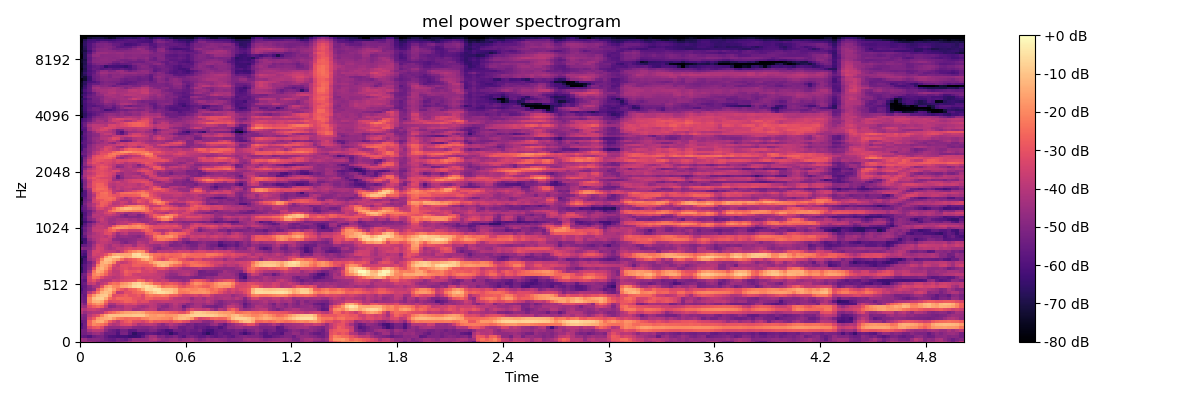

The data file committed next to this chart (first rows):
-4.525479888916015625e+01, -4.329876327514648438e+01, -4.410210418701171875e+01, -4.670515441894531250e+01, -4.919321441650390625e+01, -5.104252624511718750e+01, -4.985985565185546875e+01, -5.194877624511718750e+01, -5.312324523925781250e+01, -4.946076583862304688e+01, -4.967884063720703125e+01, -4.828019332885742188e+01, -4.426447677612304688e+01, -4.125732421875000000e+01, -4.141072082519531250e+01, -4.248628997802734375e+01, -4.271508789062500000e+01, -4.265588760375976562e+01, -4.517980194091796875e+01, -4.846181488037109375e+01, -4.761612701416015625e+01, -4.497317123413085938e+01, -4.219895172119140625e+01, -4.151140594482421875e+01
-4.387075805664062500e+01, -4.590379333496093750e+01, -4.941209411621093750e+01, -4.905372619628906250e+01, -4.889653778076171875e+01, -5.072011566162109375e+01, -5.436988830566406250e+01, -5.604188919067382812e+01, -5.660609436035156250e+01, -5.339758300781250000e+01, -5.451133728027343750e+01, -5.647132492065429688e+01, -5.148412322998046875e+01, -4.654071807861328125e+01, -4.711169433593750000e+01, -4.652436065673828125e+01, -4.615934753417968750e+01, -4.181094360351562500e+01, -3.945077514648437500e+01, -4.407685089111328125e+01, -4.745359802246093750e+01, -4.795534133911132812e+01, -4.563275909423828125e+01, -4.497505187988281250e+01
-5.595694732666015625e+01, -5.700038528442382812e+01, -5.973891830444335938e+01, -5.390579986572265625e+01, -5.159844970703125000e+01, -5.151493072509765625e+01, -5.623823165893554688e+01, -5.951132965087890625e+01, -6.029426574707031250e+01, -6.182790756225585938e+01, -6.154914855957031250e+01, -6.157592773437500000e+01, -6.381631469726562500e+01, -6.382725524902343750e+01, -6.265163421630859375e+01, -5.747677612304687500e+01, -4.971997070312500000e+01, -4.345930099487304688e+01, -4.388491058349609375e+01, -5.153288650512695312e+01, -5.014592742919921875e+01, -5.446916198730468750e+01, -5.343167877197265625e+01, -5.060651397705078125e+01
-5.339613723754882812e+01, -5.318285369873046875e+01, -4.948231506347656250e+01, -4.581289672851562500e+01, -4.450883483886718750e+01, -4.802165603637695312e+01, -5.458774566650390625e+01, -5.418800354003906250e+01, -5.470230865478515625e+01, -5.972771453857421875e+01, -5.179530715942382812e+01, -5.126045989990234375e+01, -5.899902343750000000e+01, -6.621385192871093750e+01, -6.180424499511718750e+01, -6.088062286376953125e+01, -5.718629455566406250e+01, -5.597185134887695312e+01, -5.745920562744140625e+01, -5.995938110351562500e+01, -5.787969589233398438e+01, -5.985989379882812500e+01, -6.578226470947265625e+01, -6.018046569824218750e+01
-5.261001586914062500e+01, -5.242179107666015625e+01, -4.224090957641601562e+01, -3.868569946289062500e+01, -3.877406311035156250e+01, -3.972530364990234375e+01, -4.831402587890625000e+01, -5.304693603515625000e+01, -5.517057037353515625e+01, -5.796770477294921875e+01, -5.233783721923828125e+01, -5.258944320678710938e+01, -5.759629058837890625e+01, -5.743080902099609375e+01, -5.230880737304687500e+01, -5.299851226806640625e+01, -5.365564727783203125e+01, -5.001486968994140625e+01, -5.091074752807617188e+01, -5.535136032104492188e+01, -5.758393859863281250e+01, -6.116973876953125000e+01, -5.976242065429687500e+01, -5.333366012573242188e+01
-5.814873504638671875e+01, -5.381821441650390625e+01, -3.381734466552734375e+01, -2.959623718261718750e+01, -2.793729591369628906e+01, -3.252181243896484375e+01, -4.356685638427734375e+01, -4.692337799072265625e+01, -4.658928680419921875e+01, -4.669370269775390625e+01, -4.496072387695312500e+01, -4.415757751464843750e+01, -4.483265686035156250e+01, -4.870438385009765625e+01, -4.936812973022460938e+01, -4.985798263549804688e+01, -4.975236129760742188e+01, -4.840826034545898438e+01, -4.650859069824218750e+01, -5.009376525878906250e+01, -5.071681213378906250e+01, -5.122536468505859375e+01, -4.544394683837890625e+01, -4.736620330810546875e+01
-6.042837905883789062e+01, -5.351644897460937500e+01, -2.686482429504394531e+01, -2.003771591186523438e+01, -2.164873123168945312e+01, -2.324011039733886719e+01, -2.746907234191894531e+01, -3.816548156738281250e+01, -4.149455261230468750e+01, -3.982141876220703125e+01, -3.406005096435546875e+01, -3.279261398315429688e+01, -3.185704040527343750e+01, -3.717850875854492188e+01, -4.330286788940429688e+01, -4.099127578735351562e+01, -3.998561477661132812e+01, -3.850356674194335938e+01, -4.061985778808593750e+01, -4.586200714111328125e+01, -4.884174346923828125e+01, -4.460457229614257812e+01, -4.009675598144531250e+01, -4.304290771484375000e+01
-5.607095336914062500e+01, -5.414205932617187500e+01, -2.711746215820312500e+01, -1.857667541503906250e+01, -1.464549636840820312e+01, -1.355376815795898438e+01, -1.950881385803222656e+01, -2.791685676574707031e+01, -3.445771026611328125e+01, -3.934494400024414062e+01, -3.229457092285156250e+01, -2.833820915222167969e+01, -2.628810501098632812e+01, -3.186893653869628906e+01, -3.190892601013183594e+01, -3.457665634155273438e+01, -3.055978775024414062e+01, -2.586553192138671875e+01, -2.975251007080078125e+01, -2.892133712768554688e+01, -3.028657722473144531e+01, -3.033770561218261719e+01, -3.253060150146484375e+01, -2.814294815063476562e+01
-5.066225814819335938e+01, -5.204775238037109375e+01, -3.399335479736328125e+01, -2.763010025024414062e+01, -1.762001800537109375e+01, -1.521335792541503906e+01, -1.348106956481933594e+01, -1.193696784973144531e+01, -1.705546760559082031e+01, -2.216011047363281250e+01, -2.347910881042480469e+01, -2.582654571533203125e+01, -2.473297119140625000e+01, -2.454641151428222656e+01, -2.551819419860839844e+01, -2.165013885498046875e+01, -2.074638366699218750e+01, -1.766848373413085938e+01, -1.797188377380371094e+01, -1.864981460571289062e+01, -1.942287826538085938e+01, -1.974547576904296875e+01, -2.209748077392578125e+01, -1.538719367980957031e+01
-4.862696075439453125e+01, -5.063893127441406250e+01, -3.884074020385742188e+01, -3.442697143554687500e+01, -3.076846694946289062e+01, -2.163594436645507812e+01, -1.376382827758789062e+01, -1.012071037292480469e+01, -1.049494552612304688e+01, -1.089330863952636719e+01, -1.022789955139160156e+01, -9.943078994750976562e+00, -9.701137542724609375e+00, -8.999406814575195312e+00, -8.806715011596679688e+00, -9.123743057250976562e+00, -1.366213035583496094e+01, -1.706758117675781250e+01, -1.760579681396484375e+01, -1.578299236297607422e+01, -1.623599815368652344e+01, -1.813031768798828125e+01, -1.785173797607421875e+01, -1.717293167114257812e+01
-4.098959350585937500e+01, -4.598376464843750000e+01, -4.247763442993164062e+01, -4.040875625610351562e+01, -4.097938919067382812e+01, -4.044565963745117188e+01, -3.248229980468750000e+01, -2.687940216064453125e+01, -2.413760375976562500e+01, -2.087810897827148438e+01, -1.784042358398437500e+01, -1.592406654357910156e+01, -1.559561347961425781e+01, -1.439509963989257812e+01, -1.370714187622070312e+01, -1.512002658843994141e+01, -1.944335937500000000e+01, -2.076452255249023438e+01, -2.174914932250976562e+01, -2.258315277099609375e+01, -2.274800109863281250e+01, -2.392418670654296875e+01, -2.615538787841796875e+01, -2.737641525268554688e+01
-3.811417388916015625e+01, -4.090485382080078125e+01, -3.606229400634765625e+01, -3.503902435302734375e+01, -3.733545303344726562e+01, -4.051824569702148438e+01, -4.286865234375000000e+01, -4.273785781860351562e+01, -4.045595550537109375e+01, -4.000502777099609375e+01, -4.144640350341796875e+01, -3.783012771606445312e+01, -3.817030334472656250e+01, -4.348282241821289062e+01, -4.285687637329101562e+01, -4.109625244140625000e+01, -3.902153015136718750e+01, -3.706216049194335938e+01, -3.811320877075195312e+01, -4.861302185058593750e+01, -4.617956542968750000e+01, -4.424296569824218750e+01, -4.269495010375976562e+01, -4.101901245117187500e+01
-4.463063049316406250e+01, -4.563018035888671875e+01, -3.152232170104980469e+01, -2.727439880371093750e+01, -2.475629425048828125e+01, -2.812130737304687500e+01, -3.770674896240234375e+01, -4.781453704833984375e+01, -4.672723388671875000e+01, -4.268468475341796875e+01, -4.317081832885742188e+01, -3.796719360351562500e+01, -3.854247283935546875e+01, -3.985654830932617188e+01, -4.311552429199218750e+01, -4.485313796997070312e+01, -4.310312652587890625e+01, -3.864305496215820312e+01, -3.994995880126953125e+01, -4.487287902832031250e+01, -4.851147460937500000e+01, -4.903623962402343750e+01, -4.353905868530273438e+01, -4.051612854003906250e+01
-4.631068801879882812e+01, -5.069481658935546875e+01, -2.551758193969726562e+01, -2.088195037841796875e+01, -1.781531715393066406e+01, -1.979682540893554688e+01, -3.037689208984375000e+01, -4.207432556152343750e+01, -4.201118469238281250e+01, -3.612345886230468750e+01, -3.555941009521484375e+01, -3.302180862426757812e+01, -3.418436813354492188e+01, -3.200827026367187500e+01, -3.634031295776367188e+01, -3.779942703247070312e+01, -3.789202117919921875e+01, -3.809466171264648438e+01, -3.943320465087890625e+01, -4.399575805664062500e+01, -4.397040939331054688e+01, -4.640525054931640625e+01, -4.296039962768554688e+01, -3.902052688598632812e+01
-5.114108657836914062e+01, -5.421764373779296875e+01, -2.062194442749023438e+01, -1.315523147583007812e+01, -1.244189643859863281e+01, -1.465539360046386719e+01, -2.446979713439941406e+01, -3.288638305664062500e+01, -3.137136840820312500e+01, -3.152963447570800781e+01, -2.963129997253417969e+01, -2.637562942504882812e+01, -2.702787780761718750e+01, -2.853070068359375000e+01, -3.281434249877929688e+01, -3.122638893127441406e+01, -3.152159500122070312e+01, -3.777860260009765625e+01, -3.874631500244140625e+01, -3.795041656494140625e+01, -3.689986038208007812e+01, -3.702226638793945312e+01, -3.820356750488281250e+01, -3.814221954345703125e+01
-5.367219543457031250e+01, -5.492993927001953125e+01, -2.073157310485839844e+01, -1.116647338867187500e+01, -8.670173645019531250e+00, -7.635505676269531250e+00, -1.387854957580566406e+01, -2.489666938781738281e+01, -2.912553787231445312e+01, -2.511954498291015625e+01, -2.539103317260742188e+01, -2.605174636840820312e+01, -2.596645927429199219e+01, -2.954744148254394531e+01, -3.060093879699707031e+01, -3.229650878906250000e+01, -2.707970428466796875e+01, -2.691675758361816406e+01, -2.944128608703613281e+01, -2.936980438232421875e+01, -2.985290527343750000e+01, -2.960503196716308594e+01, -3.494362640380859375e+01, -3.857514572143554688e+01
-5.398498535156250000e+01, -5.599597930908203125e+01, -2.643965911865234375e+01, -1.766675376892089844e+01, -1.141255187988281250e+01, -9.198024749755859375e+00, -9.021356582641601562e+00, -1.749219894409179688e+01, -3.165481376647949219e+01, -3.049715614318847656e+01, -2.978766250610351562e+01, -2.702081871032714844e+01, -3.041150093078613281e+01, -3.001002502441406250e+01, -2.788611412048339844e+01, -3.227696990966796875e+01, -2.471538543701171875e+01, -2.187632560729980469e+01, -2.367820358276367188e+01, -2.310469055175781250e+01, -2.094039916992187500e+01, -2.262372779846191406e+01, -2.723283767700195312e+01, -2.753451919555664062e+01
-5.797465515136718750e+01, -5.459677124023437500e+01, -3.963844299316406250e+01, -3.181532287597656250e+01, -2.236431884765625000e+01, -1.292293167114257812e+01, -1.035571861267089844e+01, -1.280724143981933594e+01, -2.325653457641601562e+01, -3.828017044067382812e+01, -3.739027404785156250e+01, -3.057383155822753906e+01, -3.077835845947265625e+01, -2.703293037414550781e+01, -2.487422752380371094e+01, -2.434028816223144531e+01, -1.648565101623535156e+01, -1.228766822814941406e+01, -8.052129745483398438e+00, -5.164585113525390625e+00, -5.827272415161132812e+00, -7.465244293212890625e+00, -8.974750518798828125e+00, -1.326600646972656250e+01
-6.099422454833984375e+01, -5.510886383056640625e+01, -5.029335021972656250e+01, -4.627214813232421875e+01, -2.935886573791503906e+01, -1.929189109802246094e+01, -1.297685813903808594e+01, -1.034237480163574219e+01, -1.654802703857421875e+01, -2.456330490112304688e+01, -2.847272491455078125e+01, -3.211264801025390625e+01, -2.715158653259277344e+01, -2.562318801879882812e+01, -2.059732818603515625e+01, -1.325966644287109375e+01, -6.047491073608398438e+00, -6.691987991333007812e+00, -4.132440567016601562e+00, -4.382381439208984375e+00, -9.781806945800781250e+00, -1.059079742431640625e+01, -9.954706192016601562e+00, -1.260132026672363281e+01
-5.905566024780273438e+01, -5.632402420043945312e+01, -4.893648147583007812e+01, -4.333182907104492188e+01, -4.166766357421875000e+01, -3.080094909667968750e+01, -1.827354621887207031e+01, -1.498475742340087891e+01, -1.937561798095703125e+01, -2.068983078002929688e+01, -1.505236530303955078e+01, -1.376382255554199219e+01, -1.064069938659667969e+01, -6.163469314575195312e+00, -4.869524002075195312e+00, -7.611085891723632812e+00, -5.111246109008789062e+00, -7.068954467773437500e+00, -1.026435279846191406e+01, -1.559634876251220703e+01, -2.355865859985351562e+01, -2.156053733825683594e+01, -2.114456367492675781e+01, -2.281884956359863281e+01
-5.672139739990234375e+01, -5.460321044921875000e+01, -3.865279388427734375e+01, -3.622594451904296875e+01, -4.262262725830078125e+01, -3.866894531250000000e+01, -3.536405944824218750e+01, -2.690993881225585938e+01, -2.346784973144531250e+01, -2.486470794677734375e+01, -1.869833374023437500e+01, -1.667127418518066406e+01, -1.349955177307128906e+01, -7.911392211914062500e+00, -6.161773681640625000e+00, -1.065595245361328125e+01, -1.487169265747070312e+01, -1.857226943969726562e+01, -2.634435272216796875e+01, -2.685766601562500000e+01, -3.134674644470214844e+01, -2.962386512756347656e+01, -2.758598518371582031e+01, -2.973062133789062500e+01
-5.637258148193359375e+01, -5.841121673583984375e+01, -3.436907577514648438e+01, -2.988730430603027344e+01, -3.585646820068359375e+01, -4.055629730224609375e+01, -4.013187789916992188e+01, -3.950089263916015625e+01, -3.555578613281250000e+01, -3.601157379150390625e+01, -3.373505020141601562e+01, -3.198356437683105469e+01, -3.114671707153320312e+01, -2.983451652526855469e+01, -2.404814529418945312e+01, -2.610585403442382812e+01, -3.379891204833984375e+01, -3.134605979919433594e+01, -3.637095260620117188e+01, -3.887590789794921875e+01, -3.611663818359375000e+01, -3.858572006225585938e+01, -4.426124954223632812e+01, -4.372045135498046875e+01
-5.295179367065429688e+01, -5.439567565917968750e+01, -3.293789291381835938e+01, -2.309394264221191406e+01, -2.438255310058593750e+01, -3.186164855957031250e+01, -3.676316833496093750e+01, -3.821510696411132812e+01, -4.015698623657226562e+01, -3.848719787597656250e+01, -3.634714889526367188e+01, -3.385276031494140625e+01, -3.396339416503906250e+01, -3.376478195190429688e+01, -3.444378280639648438e+01, -3.690269088745117188e+01, -3.759080123901367188e+01, -3.704949569702148438e+01, -3.762446212768554688e+01, -3.741997909545898438e+01, -4.076149749755859375e+01, -4.681746673583984375e+01, -4.859184265136718750e+01, -4.957031250000000000e+01
-5.576390075683593750e+01, -5.274983215332031250e+01, -3.700839996337890625e+01, -2.064058685302734375e+01, -1.807517623901367188e+01, -2.104575729370117188e+01, -2.683977890014648438e+01, -3.436034011840820312e+01, -3.697836303710937500e+01, -3.786874771118164062e+01, -3.466368484497070312e+01, -2.869587135314941406e+01, -3.074637413024902344e+01, -3.531022644042968750e+01, -3.638946914672851562e+01, -3.509653472900390625e+01, -3.515420913696289062e+01, -3.581619644165039062e+01, -3.661569213867187500e+01, -3.813762664794921875e+01, -3.864518737792968750e+01, -4.436944961547851562e+01, -4.697034454345703125e+01, -4.688749694824218750e+01
-6.566983032226562500e+01, -5.744865417480468750e+01, -4.375846099853515625e+01, -2.307697677612304688e+01, -1.425617218017578125e+01, -1.625771331787109375e+01, -2.379913139343261719e+01, -3.197556686401367188e+01, -3.792604827880859375e+01, -3.805903244018554688e+01, -3.281874465942382812e+01, -2.718470764160156250e+01, -2.944943809509277344e+01, -2.987672805786132812e+01, -2.809901046752929688e+01, -3.397620391845703125e+01, -3.450801849365234375e+01, -3.235688018798828125e+01, -3.409310531616210938e+01, -3.893108749389648438e+01, -3.918277359008789062e+01, -4.065519332885742188e+01, -4.409039688110351562e+01, -4.310102844238281250e+01
-6.701741790771484375e+01, -5.750840759277343750e+01, -4.931429290771484375e+01, -3.175101089477539062e+01, -1.577488803863525391e+01, -1.270220756530761719e+01, -1.801940155029296875e+01, -2.684090805053710938e+01, -3.682643890380859375e+01, -3.484432601928710938e+01, -3.221339797973632812e+01, -3.064669036865234375e+01, -3.351052093505859375e+01, -3.265048217773437500e+01, -3.177968978881835938e+01, -3.547611618041992188e+01, -3.203792190551757812e+01, -3.124216651916503906e+01, -3.325058746337890625e+01, -2.951614570617675781e+01, -2.854102134704589844e+01, -3.237304306030273438e+01, -3.802060699462890625e+01, -3.707316589355468750e+01
-6.444548797607421875e+01, -5.766432571411132812e+01, -5.071727752685546875e+01, -4.141178894042968750e+01, -2.111834526062011719e+01, -1.390728187561035156e+01, -1.611506652832031250e+01, -2.218722724914550781e+01, -3.268079376220703125e+01, -3.697264862060546875e+01, -3.142216873168945312e+01, -3.112030792236328125e+01, -3.166561126708984375e+01, -2.748769569396972656e+01, -2.742882156372070312e+01, -2.829665374755859375e+01, -2.833081626892089844e+01, -2.702355194091796875e+01, -2.035887145996093750e+01, -1.287052345275878906e+01, -1.050787162780761719e+01, -1.291727638244628906e+01, -2.047468566894531250e+01, -2.476250076293945312e+01
-6.853313446044921875e+01, -6.033543395996093750e+01, -5.294841766357421875e+01, -4.497454071044921875e+01, -2.959077835083007812e+01, -1.452986717224121094e+01, -1.161087608337402344e+01, -1.405912590026855469e+01, -2.040610122680664062e+01, -3.407357788085937500e+01, -3.774610900878906250e+01, -3.596674728393554688e+01, -3.237065887451171875e+01, -2.814231872558593750e+01, -2.624448776245117188e+01, -2.540949630737304688e+01, -2.421354484558105469e+01, -1.868880462646484375e+01, -1.370481681823730469e+01, -1.142967796325683594e+01, -1.179521560668945312e+01, -1.211731338500976562e+01, -1.394344711303710938e+01, -1.634059524536132812e+01
-6.969231414794921875e+01, -6.152920532226562500e+01, -4.575479888916015625e+01, -4.004747772216796875e+01, -3.290654754638671875e+01, -2.028422737121582031e+01, -1.029104042053222656e+01, -1.026664543151855469e+01, -1.440697860717773438e+01, -1.714572525024414062e+01, -2.413041305541992188e+01, -3.080673980712890625e+01, -2.864044761657714844e+01, -2.639785003662109375e+01, -2.289482879638671875e+01, -1.577027130126953125e+01, -1.279879188537597656e+01, -1.784186172485351562e+01, -2.498889541625976562e+01, -2.882622528076171875e+01, -3.275592803955078125e+01, -2.825412178039550781e+01, -2.197464370727539062e+01, -2.350295639038085938e+01
-6.564328002929687500e+01, -6.578298950195312500e+01, -4.364703750610351562e+01, -3.720705795288085938e+01, -3.741621780395507812e+01, -3.000233650207519531e+01, -1.695515060424804688e+01, -1.095591545104980469e+01, -7.058788299560546875e+00, -6.852830886840820312e+00, -1.123336410522460938e+01, -1.454617881774902344e+01, -1.270071983337402344e+01, -7.478590011596679688e+00, -5.984167098999023438e+00, -6.776678085327148438e+00, -7.111700057983398438e+00, -1.499195671081542969e+01, -2.401207542419433594e+01, -2.592313194274902344e+01, -2.882581329345703125e+01, -2.573893737792968750e+01, -2.831592178344726562e+01, -2.598602104187011719e+01
-5.986221313476562500e+01, -6.159779357910156250e+01, -4.487715148925781250e+01, -3.412166213989257812e+01, -3.500341033935546875e+01, -3.466965103149414062e+01, -3.023624038696289062e+01, -2.211207199096679688e+01, -1.560247421264648438e+01, -1.349258232116699219e+01, -1.505729389190673828e+01, -1.472344112396240234e+01, -1.476883125305175781e+01, -6.560764312744140625e+00, -5.128150939941406250e+00, -1.071304321289062500e+01, -1.297792053222656250e+01, -2.062666702270507812e+01, -2.411353492736816406e+01, -2.410322761535644531e+01, -2.615548706054687500e+01, -2.442940521240234375e+01, -2.594718551635742188e+01, -2.595662117004394531e+01
-5.767278671264648438e+01, -5.892287445068359375e+01, -4.535266876220703125e+01, -3.428369140625000000e+01, -3.315605926513671875e+01, -3.576225280761718750e+01, -3.752945709228515625e+01, -3.791825866699218750e+01, -3.800688934326171875e+01, -4.142440414428710938e+01, -3.575902175903320312e+01, -2.873061561584472656e+01, -2.283621215820312500e+01, -1.907183456420898438e+01, -1.645882606506347656e+01, -1.841120910644531250e+01, -3.039586830139160156e+01, -4.239292907714843750e+01, -4.380383300781250000e+01, -3.804064941406250000e+01, -3.887463378906250000e+01, -3.803423309326171875e+01, -3.968460083007812500e+01, -3.718052673339843750e+01
-4.827665710449218750e+01, -4.988925170898437500e+01, -4.879497528076171875e+01, -4.118781661987304688e+01, -3.399046325683593750e+01, -3.484375000000000000e+01, -4.044005203247070312e+01, -4.315061569213867188e+01, -4.134574508666992188e+01, -3.765215301513671875e+01, -3.788297271728515625e+01, -3.513533020019531250e+01, -3.265508651733398438e+01, -3.451618957519531250e+01, -3.259207153320312500e+01, -3.416728591918945312e+01, -3.747076797485351562e+01, -4.078296279907226562e+01, -4.765418243408203125e+01, -5.007746505737304688e+01, -4.636529922485351562e+01, -4.549580764770507812e+01, -4.374858856201171875e+01, -4.628819274902343750e+01
-5.716671752929687500e+01, -5.560428619384765625e+01, -5.134778594970703125e+01, -4.324623870849609375e+01, -3.498775482177734375e+01, -3.657380294799804688e+01, -4.038920974731445312e+01, -4.370556640625000000e+01, -3.931544876098632812e+01, -4.002120208740234375e+01, -4.312147521972656250e+01, -3.995376968383789062e+01, -3.962807464599609375e+01, -4.467939376831054688e+01, -3.770496749877929688e+01, -3.722834777832031250e+01, -4.066801834106445312e+01, -4.357618713378906250e+01, -4.588883972167968750e+01, -4.626913833618164062e+01, -4.243883514404296875e+01, -4.453444671630859375e+01, -5.140444564819335938e+01, -5.060174560546875000e+01
-7.040459442138671875e+01, -6.210083007812500000e+01, -5.208164978027343750e+01, -4.665388488769531250e+01, -3.961960601806640625e+01, -3.751860427856445312e+01, -3.805506134033203125e+01, -4.003993606567382812e+01, -4.304280853271484375e+01, -4.373634338378906250e+01, -4.853520202636718750e+01, -5.122233200073242188e+01, -4.757571411132812500e+01, -4.629259490966796875e+01, -3.980601882934570312e+01, -4.140711593627929688e+01, -4.313756179809570312e+01, -3.698192977905273438e+01, -3.866383361816406250e+01, -3.796241760253906250e+01, -3.886810684204101562e+01, -4.176702880859375000e+01, -4.662162017822265625e+01, -5.007155990600585938e+01
-6.712114715576171875e+01, -6.323013305664062500e+01, -4.767579650878906250e+01, -4.252140808105468750e+01, -3.934710693359375000e+01, -3.613682937622070312e+01, -3.563088989257812500e+01, -3.833660888671875000e+01, -4.778423309326171875e+01, -4.854499816894531250e+01, -4.978595352172851562e+01, -4.919215393066406250e+01, -4.810813140869140625e+01, -4.757611083984375000e+01, -4.440683364868164062e+01, -4.435343551635742188e+01, -4.318681335449218750e+01, -3.790350341796875000e+01, -2.888656425476074219e+01, -2.279171752929687500e+01, -2.190563011169433594e+01, -2.382048416137695312e+01, -2.635766983032226562e+01, -2.946891021728515625e+01
-6.480700683593750000e+01, -5.573370361328125000e+01, -4.380410003662109375e+01, -4.057507705688476562e+01, -3.939096450805664062e+01, -3.762095642089843750e+01, -3.945512771606445312e+01, -3.546181869506835938e+01, -4.102788162231445312e+01, -4.797425842285156250e+01, -4.610347747802734375e+01, -4.544607162475585938e+01, -4.714414596557617188e+01, -4.806042480468750000e+01, -4.986939239501953125e+01, -4.616682434082031250e+01, -4.017676544189453125e+01, -3.558721542358398438e+01, -2.382037734985351562e+01, -2.004728317260742188e+01, -2.116617393493652344e+01, -1.893319320678710938e+01, -1.755550193786621094e+01, -2.207155227661132812e+01
-6.760116577148437500e+01, -5.243353271484375000e+01, -4.610378646850585938e+01, -4.191043090820312500e+01, -3.930644226074218750e+01, -3.744370651245117188e+01, -3.197253417968750000e+01, -3.145265579223632812e+01, -3.772438049316406250e+01, -4.470289993286132812e+01, -4.048682022094726562e+01, -3.862743377685546875e+01, -4.448278427124023438e+01, -4.407670593261718750e+01, -4.438155364990234375e+01, -4.283411788940429688e+01, -3.162541580200195312e+01, -2.944733047485351562e+01, -2.651663017272949219e+01, -2.850550651550292969e+01, -3.734571838378906250e+01, -2.852808189392089844e+01, -2.299777221679687500e+01, -2.400217628479003906e+01
-6.691075134277343750e+01, -5.508487701416015625e+01, -4.748504638671875000e+01, -3.759664535522460938e+01, -3.631208801269531250e+01, -3.650170135498046875e+01, -3.228723144531250000e+01, -2.752461433410644531e+01, -2.514029693603515625e+01, -3.092948532104492188e+01, -3.445825958251953125e+01, -3.422032165527343750e+01, -3.667455673217773438e+01, -3.647425079345703125e+01, -3.611609268188476562e+01, -3.059578514099121094e+01, -2.640618515014648438e+01, -2.864381790161132812e+01, -3.786573410034179688e+01, -4.039477539062500000e+01, -4.167309570312500000e+01, -3.976724624633789062e+01, -3.603532409667968750e+01, -4.216137695312500000e+01
-6.353876495361328125e+01, -5.349854278564453125e+01, -4.693265533447265625e+01, -3.838369750976562500e+01, -3.754564285278320312e+01, -3.772360229492187500e+01, -3.869162368774414062e+01, -2.670372581481933594e+01, -1.939072418212890625e+01, -1.663963127136230469e+01, -1.721233749389648438e+01, -1.862833595275878906e+01, -2.084999084472656250e+01, -2.095983314514160156e+01, -1.931756591796875000e+01, -2.086279678344726562e+01, -2.465958595275878906e+01, -3.035950469970703125e+01, -3.153803634643554688e+01, -3.157741546630859375e+01, -3.132993125915527344e+01, -3.219062423706054688e+01, -3.342605972290039062e+01, -3.376896286010742188e+01
-6.777691650390625000e+01, -5.665846252441406250e+01, -5.048563385009765625e+01, -4.187075042724609375e+01, -3.752917480468750000e+01, -3.688258361816406250e+01, -3.997034072875976562e+01, -4.008017730712890625e+01, -2.917873382568359375e+01, -2.222761154174804688e+01, -2.014022445678710938e+01, -1.903544998168945312e+01, -2.135300445556640625e+01, -1.913112449645996094e+01, -1.785560607910156250e+01, -2.208899307250976562e+01, -2.425268173217773438e+01, -2.864621543884277344e+01, -3.231686019897460938e+01, -3.186134910583496094e+01, -3.166440200805664062e+01, -3.009886550903320312e+01, -3.159469795227050781e+01, -2.969677543640136719e+01
-7.257600402832031250e+01, -5.887509155273437500e+01, -5.045886993408203125e+01, -4.524074172973632812e+01, -3.967681503295898438e+01, -4.081348800659179688e+01, -3.980775451660156250e+01, -4.375231552124023438e+01, -4.637770843505859375e+01, -3.938713073730468750e+01, -3.844099044799804688e+01, -3.881738662719726562e+01, -3.269078063964843750e+01, -2.779940223693847656e+01, -2.554302597045898438e+01, -2.780157661437988281e+01, -3.676611709594726562e+01, -4.311969757080078125e+01, -4.311749649047851562e+01, -3.889863967895507812e+01, -3.744773101806640625e+01, -3.640973281860351562e+01, -3.758918762207031250e+01, -3.809218597412109375e+01
-7.246336364746093750e+01, -6.384921264648437500e+01, -5.799260711669921875e+01, -5.297219848632812500e+01, -4.394204711914062500e+01, -3.868388748168945312e+01, -3.975563430786132812e+01, -4.474945068359375000e+01, -4.293829345703125000e+01, -4.116677856445312500e+01, -3.946758270263671875e+01, -3.786318206787109375e+01, -4.051741027832031250e+01, -4.182207870483398438e+01, -4.325151062011718750e+01, -4.638496780395507812e+01, -4.598769378662109375e+01, -4.141164398193359375e+01, -4.386436843872070312e+01, -4.810055541992187500e+01, -4.235701751708984375e+01, -4.427201080322265625e+01, -4.969017028808593750e+01, -4.628278350830078125e+01
-7.023182678222656250e+01, -6.014484405517578125e+01, -5.001866149902343750e+01, -4.677133178710937500e+01, -3.993665695190429688e+01, -3.637400054931640625e+01, -4.094295883178710938e+01, -4.447737121582031250e+01, -4.528876495361328125e+01, -4.236948776245117188e+01, -4.313581466674804688e+01, -4.247242736816406250e+01, -4.475904846191406250e+01, -4.365498733520507812e+01, -4.632055282592773438e+01, -4.515989685058593750e+01, -4.437565612792968750e+01, -4.274361419677734375e+01, -3.655062103271484375e+01, -2.786394119262695312e+01, -2.162811279296875000e+01, -2.068652153015136719e+01, -2.686861419677734375e+01, -3.854259490966796875e+01
-7.182828521728515625e+01, -5.809510040283203125e+01, -4.872278594970703125e+01, -4.076785278320312500e+01, -4.065029907226562500e+01, -3.796762084960937500e+01, -4.011641693115234375e+01, -4.234217071533203125e+01, -4.401003646850585938e+01, -4.563896942138671875e+01, -4.857857513427734375e+01, -5.013934707641601562e+01, -4.992112731933593750e+01, -4.984839630126953125e+01, -5.048353576660156250e+01, -4.824327468872070312e+01, -4.195849990844726562e+01, -3.590911865234375000e+01, -2.666772270202636719e+01, -2.078569030761718750e+01, -1.616904640197753906e+01, -1.397937774658203125e+01, -1.803775405883789062e+01, -2.889365005493164062e+01
-7.306398010253906250e+01, -5.950130462646484375e+01, -5.169543457031250000e+01, -3.979431152343750000e+01, -3.929935073852539062e+01, -4.013439941406250000e+01, -3.773966217041015625e+01, -3.644545364379882812e+01, -3.888925552368164062e+01, -4.147539901733398438e+01, -4.840554428100585938e+01, -5.269070434570312500e+01, -4.553361129760742188e+01, -4.579315185546875000e+01, -5.105204772949218750e+01, -4.875727081298828125e+01, -4.117786407470703125e+01, -3.297692871093750000e+01, -2.679464340209960938e+01, -2.856041908264160156e+01, -2.879999923706054688e+01, -2.234191513061523438e+01, -2.050212478637695312e+01, -2.383426856994628906e+01
-6.980289459228515625e+01, -5.992234039306640625e+01, -5.244612884521484375e+01, -4.302039718627929688e+01, -4.006452941894531250e+01, -3.896805572509765625e+01, -3.388680267333984375e+01, -3.186819648742675781e+01, -3.425918197631835938e+01, -4.078820037841796875e+01, -3.979697418212890625e+01, -4.404073333740234375e+01, -4.517837905883789062e+01, -4.265158081054687500e+01, -4.299676513671875000e+01, -3.768042373657226562e+01, -3.075711250305175781e+01, -3.183442687988281250e+01, -3.576393890380859375e+01, -3.828812026977539062e+01, -4.044769287109375000e+01, -4.255449676513671875e+01, -3.602800750732421875e+01, -3.462574768066406250e+01
-6.348593902587890625e+01, -5.748966979980468750e+01, -5.404245758056640625e+01, -4.723139190673828125e+01, -3.953837966918945312e+01, -3.982834625244140625e+01, -3.573080444335937500e+01, -2.614563179016113281e+01, -2.132976913452148438e+01, -1.934116744995117188e+01, -1.872447967529296875e+01, -1.916949653625488281e+01, -2.093288993835449219e+01, -2.213853073120117188e+01, -2.284846496582031250e+01, -2.179110908508300781e+01, -2.387627601623535156e+01, -2.930198097229003906e+01, -3.729905700683593750e+01, -3.468019485473632812e+01, -3.284151077270507812e+01, -3.456703948974609375e+01, -3.802817153930664062e+01, -3.578179168701171875e+01
-5.974246978759765625e+01, -5.536263275146484375e+01, -4.757365417480468750e+01, -4.257777404785156250e+01, -3.407811355590820312e+01, -3.295040130615234375e+01, -3.684345245361328125e+01, -3.404349517822265625e+01, -2.534914207458496094e+01, -1.834500503540039062e+01, -1.412623405456542969e+01, -1.169473838806152344e+01, -1.220086669921875000e+01, -1.526891994476318359e+01, -1.544649410247802734e+01, -1.783897590637207031e+01, -2.379347610473632812e+01, -3.321840286254882812e+01, -2.928949928283691406e+01, -2.862495803833007812e+01, -2.555724525451660156e+01, -2.620108032226562500e+01, -2.914713668823242188e+01, -3.092053222656250000e+01
-6.307387542724609375e+01, -5.405113220214843750e+01, -4.422430419921875000e+01, -3.903012084960937500e+01, -3.097397994995117188e+01, -2.736517333984375000e+01, -3.091772270202636719e+01, -3.673233413696289062e+01, -3.724584579467773438e+01, -3.566286849975585938e+01, -3.198429870605468750e+01, -2.549229431152343750e+01, -2.121582031250000000e+01, -2.087681198120117188e+01, -1.917038917541503906e+01, -2.193322753906250000e+01, -2.984902954101562500e+01, -3.831323623657226562e+01, -3.768944549560546875e+01, -3.752864074707031250e+01, -3.178431510925292969e+01, -3.140166473388671875e+01, -3.494738769531250000e+01, -3.972657012939453125e+01
-6.978933715820312500e+01, -5.183102416992187500e+01, -4.447075653076171875e+01, -4.012284088134765625e+01, -3.436622238159179688e+01, -2.694755935668945312e+01, -2.823791694641113281e+01, -3.297592544555664062e+01, -4.007989883422851562e+01, -3.906282424926757812e+01, -3.632227706909179688e+01, -3.961431121826171875e+01, -4.128460311889648438e+01, -4.038071823120117188e+01, -3.622451400756835938e+01, -3.497839736938476562e+01, -3.629824447631835938e+01, -3.396340942382812500e+01, -2.804523468017578125e+01, -2.228334426879882812e+01, -2.457749176025390625e+01, -3.495634460449218750e+01, -4.508011627197265625e+01, -4.624959564208984375e+01
-7.026175689697265625e+01, -5.370722198486328125e+01, -4.667121887207031250e+01, -3.483080673217773438e+01, -3.239112854003906250e+01, -2.709360122680664062e+01, -2.732464027404785156e+01, -3.050419998168945312e+01, -3.836275482177734375e+01, -3.914930725097656250e+01, -3.521243667602539062e+01, -3.614212799072265625e+01, -4.205830383300781250e+01, -3.547367095947265625e+01, -2.959981727600097656e+01, -3.230726623535156250e+01, -3.616035461425781250e+01, -2.716988372802734375e+01, -2.023429489135742188e+01, -1.790470123291015625e+01, -2.249005508422851562e+01, -2.813381767272949219e+01, -3.441862487792968750e+01, -3.991236877441406250e+01
-7.550826263427734375e+01, -5.529748535156250000e+01, -4.988424682617187500e+01, -3.484548568725585938e+01, -3.020472717285156250e+01, -2.909602165222167969e+01, -2.587909698486328125e+01, -2.501997375488281250e+01, -2.805484771728515625e+01, -3.648432159423828125e+01, -4.024535369873046875e+01, -4.026584625244140625e+01, -4.067190551757812500e+01, -3.587996673583984375e+01, -3.088454437255859375e+01, -3.237721252441406250e+01, -3.372178268432617188e+01, -2.776198005676269531e+01, -2.145336151123046875e+01, -2.472911262512207031e+01, -3.740166473388671875e+01, -3.817210769653320312e+01, -3.669129180908203125e+01, -3.734521484375000000e+01
-7.289290618896484375e+01, -5.657518768310546875e+01, -4.737888336181640625e+01, -3.664975357055664062e+01, -2.621317100524902344e+01, -2.540273475646972656e+01, -2.525457000732421875e+01, -2.458189582824707031e+01, -2.577405929565429688e+01, -3.355945587158203125e+01, -3.712390899658203125e+01, -4.365222930908203125e+01, -3.830436325073242188e+01, -3.543407440185546875e+01, -3.784553146362304688e+01, -3.137284278869628906e+01, -2.625414848327636719e+01, -2.742696380615234375e+01, -3.031189727783203125e+01, -3.259363555908203125e+01, -4.064176940917968750e+01, -4.065763092041015625e+01, -4.256918334960937500e+01, -4.088831329345703125e+01
-6.581090545654296875e+01, -5.907034301757812500e+01, -4.773033523559570312e+01, -4.028003311157226562e+01, -2.760276603698730469e+01, -2.519230461120605469e+01, -2.491578102111816406e+01, -2.734380149841308594e+01, -2.999350929260253906e+01, -3.121648979187011719e+01, -2.775666999816894531e+01, -2.885642623901367188e+01, -2.815661621093750000e+01, -2.766847610473632812e+01, -2.645859718322753906e+01, -2.024543380737304688e+01, -2.042922973632812500e+01, -2.940924644470214844e+01, -3.357492065429687500e+01, -3.739320373535156250e+01, -4.027227783203125000e+01, -3.955240631103515625e+01, -3.974000930786132812e+01, -3.758617401123046875e+01
-6.672250366210937500e+01, -5.924501800537109375e+01, -4.677639007568359375e+01, -3.669873428344726562e+01, -2.929319190979003906e+01, -2.450379753112792969e+01, -2.364202117919921875e+01, -2.782467460632324219e+01, -3.750603485107421875e+01, -3.086792182922363281e+01, -2.548718643188476562e+01, -2.412233734130859375e+01, -2.346847915649414062e+01, -2.414507865905761719e+01, -2.255672454833984375e+01, -2.120446014404296875e+01, -2.404620742797851562e+01, -3.131235313415527344e+01, -3.499952697753906250e+01, -3.681810760498046875e+01, -3.680282211303710938e+01, -3.572074508666992188e+01, -3.572547912597656250e+01, -3.628439712524414062e+01
-7.143447875976562500e+01, -5.899948120117187500e+01, -4.508073043823242188e+01, -2.900048828125000000e+01, -2.679921722412109375e+01, -2.792845153808593750e+01, -2.672384834289550781e+01, -2.975726127624511719e+01, -3.942469406127929688e+01, -4.206348800659179688e+01, -4.386249542236328125e+01, -3.863158416748046875e+01, -3.632434844970703125e+01, -3.240436172485351562e+01, -2.950897979736328125e+01, -2.621603775024414062e+01, -3.022660636901855469e+01, -3.218367767333984375e+01, -3.121823120117187500e+01, -3.250077819824218750e+01, -3.053484535217285156e+01, -3.372069549560546875e+01, -3.821881866455078125e+01, -3.832074356079101562e+01
-7.074913024902343750e+01, -5.148664855957031250e+01, -4.290588378906250000e+01, -2.874020385742187500e+01, -2.470753288269042969e+01, -2.474032974243164062e+01, -2.637993621826171875e+01, -3.392335128784179688e+01, -4.034157943725585938e+01, -3.734856033325195312e+01, -4.046758651733398438e+01, -3.905810928344726562e+01, -3.899816513061523438e+01, -4.131587600708007812e+01, -3.999880218505859375e+01, -3.863202285766601562e+01, -3.794586181640625000e+01, -3.318434906005859375e+01, -2.618304252624511719e+01, -2.557977485656738281e+01, -2.969999504089355469e+01, -3.359143066406250000e+01, -3.903909301757812500e+01, -4.283168792724609375e+01
-6.653708648681640625e+01, -4.854382324218750000e+01, -3.657158660888671875e+01, -3.026317787170410156e+01, -2.640525245666503906e+01, -2.629331970214843750e+01, -2.807477760314941406e+01, -3.854198455810546875e+01, -4.237042617797851562e+01, -3.812438964843750000e+01, -3.996537780761718750e+01, -3.692454910278320312e+01, -3.609372329711914062e+01, -3.754273605346679688e+01, -3.855190658569335938e+01, -3.622966003417968750e+01, -4.056535339355468750e+01, -3.451425933837890625e+01, -2.978753089904785156e+01, -3.407192993164062500e+01, -4.667222595214843750e+01, -4.738975143432617188e+01, -4.009523391723632812e+01, -3.942663955688476562e+01
-6.758401489257812500e+01, -5.001199340820312500e+01, -3.767011642456054688e+01, -2.939161491394042969e+01, -2.647413825988769531e+01, -2.673888778686523438e+01, -3.075410270690917969e+01, -3.851494979858398438e+01, -4.019997787475585938e+01, -3.781900024414062500e+01, -3.738981628417968750e+01, -3.903691101074218750e+01, -3.740864944458007812e+01, -3.756785202026367188e+01, -4.044300842285156250e+01, -3.727355957031250000e+01, -3.273125839233398438e+01, -3.424445724487304688e+01, -4.154074859619140625e+01, -4.352361679077148438e+01, -4.434965133666992188e+01, -4.705085754394531250e+01, -4.896772003173828125e+01, -4.936364746093750000e+01
-6.462732696533203125e+01, -5.013246154785156250e+01, -3.930410385131835938e+01, -2.990216064453125000e+01, -2.914607620239257812e+01, -2.954835128784179688e+01, -3.115139579772949219e+01, -3.610147857666015625e+01, -3.803546142578125000e+01, -3.541209793090820312e+01, -3.932670593261718750e+01, -3.790690994262695312e+01, -3.489689254760742188e+01, -3.343028259277343750e+01, -3.266115570068359375e+01, -3.028668212890625000e+01, -3.110122680664062500e+01, -3.516866302490234375e+01, -4.559064102172851562e+01, -4.727464294433593750e+01, -4.346723556518554688e+01, -4.149825286865234375e+01, -4.290689468383789062e+01, -4.992543029785156250e+01
... 67 more rows
